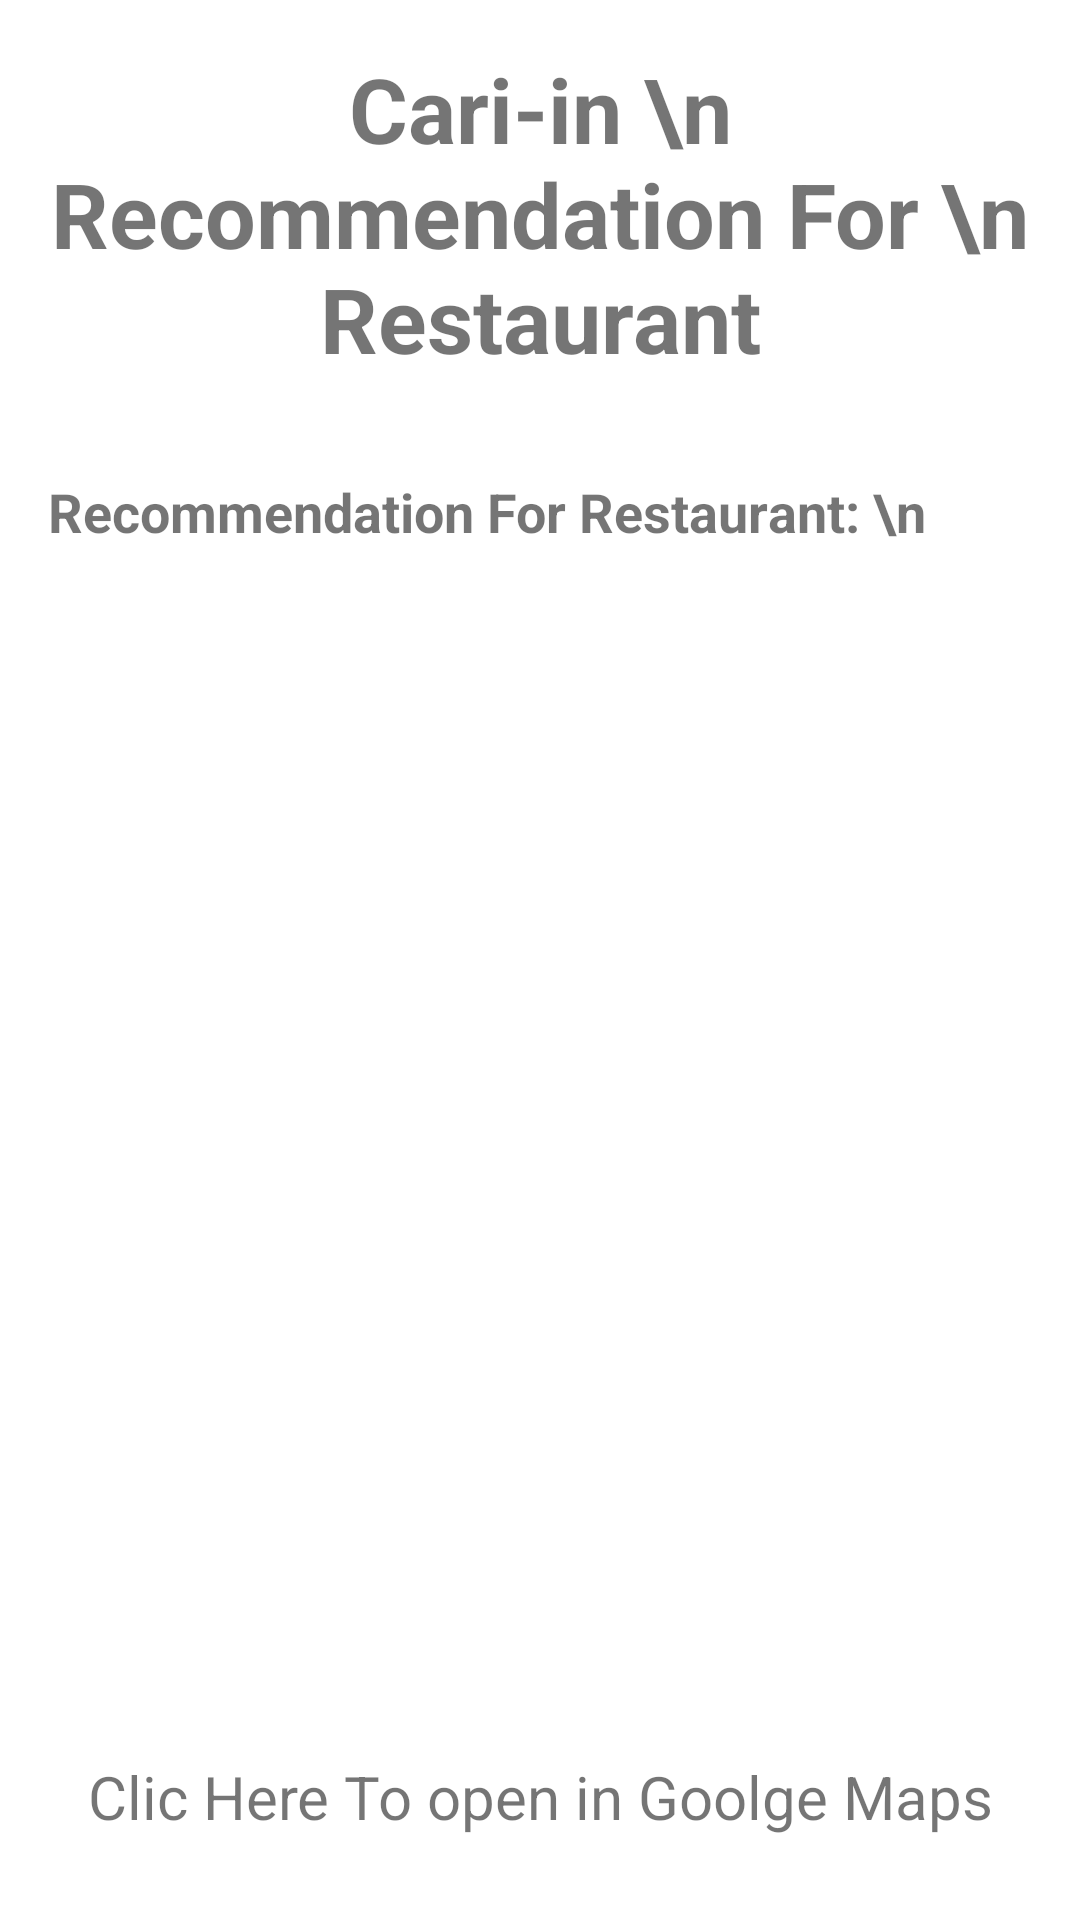

The Android layout XML behind this screen, and the referenced resources:
<!-- AndroidManifest.xml: application theme Theme.CariinApp -->
<!-- res/layout/activity_badungrestaurant.xml -->
<?xml version="1.0" encoding="utf-8"?>
<androidx.constraintlayout.widget.ConstraintLayout xmlns:android="http://schemas.android.com/apk/res/android"
    xmlns:app="http://schemas.android.com/apk/res-auto"
    xmlns:tools="http://schemas.android.com/tools"
    android:layout_width="match_parent"
    android:layout_height="match_parent"
    tools:context=".result.button.badung.badungrestaurant">

    <TextView
        android:id="@+id/recommendationgunung"
        android:layout_width="wrap_content"
        android:layout_height="wrap_content"
        android:gravity="center"
        android:text="Cari-in \n Recommendation For \n Restaurant"
        android:textSize="30sp"
        android:textStyle="bold"
        app:layout_constraintBottom_toTopOf="@+id/recomendationbadungres"
        app:layout_constraintEnd_toEndOf="parent"
        app:layout_constraintHorizontal_bias="0.5"
        app:layout_constraintStart_toStartOf="parent"
        app:layout_constraintTop_toTopOf="parent"
        app:layout_constraintVertical_bias="0.5" />

    <TextView
        android:id="@+id/recomendationbadungres"
        android:layout_width="match_parent"
        android:layout_height="100dp"
        android:padding="16dp"
        android:text="Recommendation For Restaurant: \n"
        android:textSize="18sp"
        android:textStyle="bold"
        app:layout_constraintBottom_toTopOf="@+id/imageView5"
        app:layout_constraintTop_toBottomOf="@+id/recommendationgunung"
        app:layout_constraintVertical_bias="0.5" />

    <ImageView
        android:id="@+id/imageView5"
        android:layout_width="match_parent"
        android:background="@drawable/restaurantbadung"
        android:layout_height="300dp"
        app:layout_constraintBottom_toTopOf="@+id/textView6"
        app:layout_constraintEnd_toEndOf="parent"
        app:layout_constraintHorizontal_bias="0.5"
        app:layout_constraintStart_toStartOf="parent"
        app:layout_constraintTop_toBottomOf="@+id/recomendationbadungres"
        app:layout_constraintVertical_bias="0.5" />

    <TextView
        android:id="@+id/textView6"
        android:layout_width="match_parent"
        android:layout_height="50dp"
        android:onClick="openGoogleMaps"
       android:text="Clic Here To open in Goolge Maps"
        android:gravity="center"
        android:textSize="20sp"
        app:layout_constraintBottom_toBottomOf="parent"
        app:layout_constraintEnd_toEndOf="parent"
        app:layout_constraintHorizontal_bias="0.5"
        app:layout_constraintStart_toStartOf="parent"
        app:layout_constraintTop_toBottomOf="@+id/imageView5"
        app:layout_constraintVertical_bias="0.5" />

</androidx.constraintlayout.widget.ConstraintLayout>
<!-- resources referenced by this layout -->
<resources>
  <style name="Theme.CariinApp" parent="Base.Theme.CariinApp" />
  <style name="Base.Theme.CariinApp" parent="Theme.MaterialComponents.DayNight">
          
          <item name="colorPrimary">@color/peach</item>
          <item name="colorPrimaryVariant">@color/peach</item>
          <item name="android:button">@color/darkgrey</item>
          
      </style>
  <color name="peach">#EF945F</color>
  <color name="darkgrey">#4C5A60</color>
</resources>
